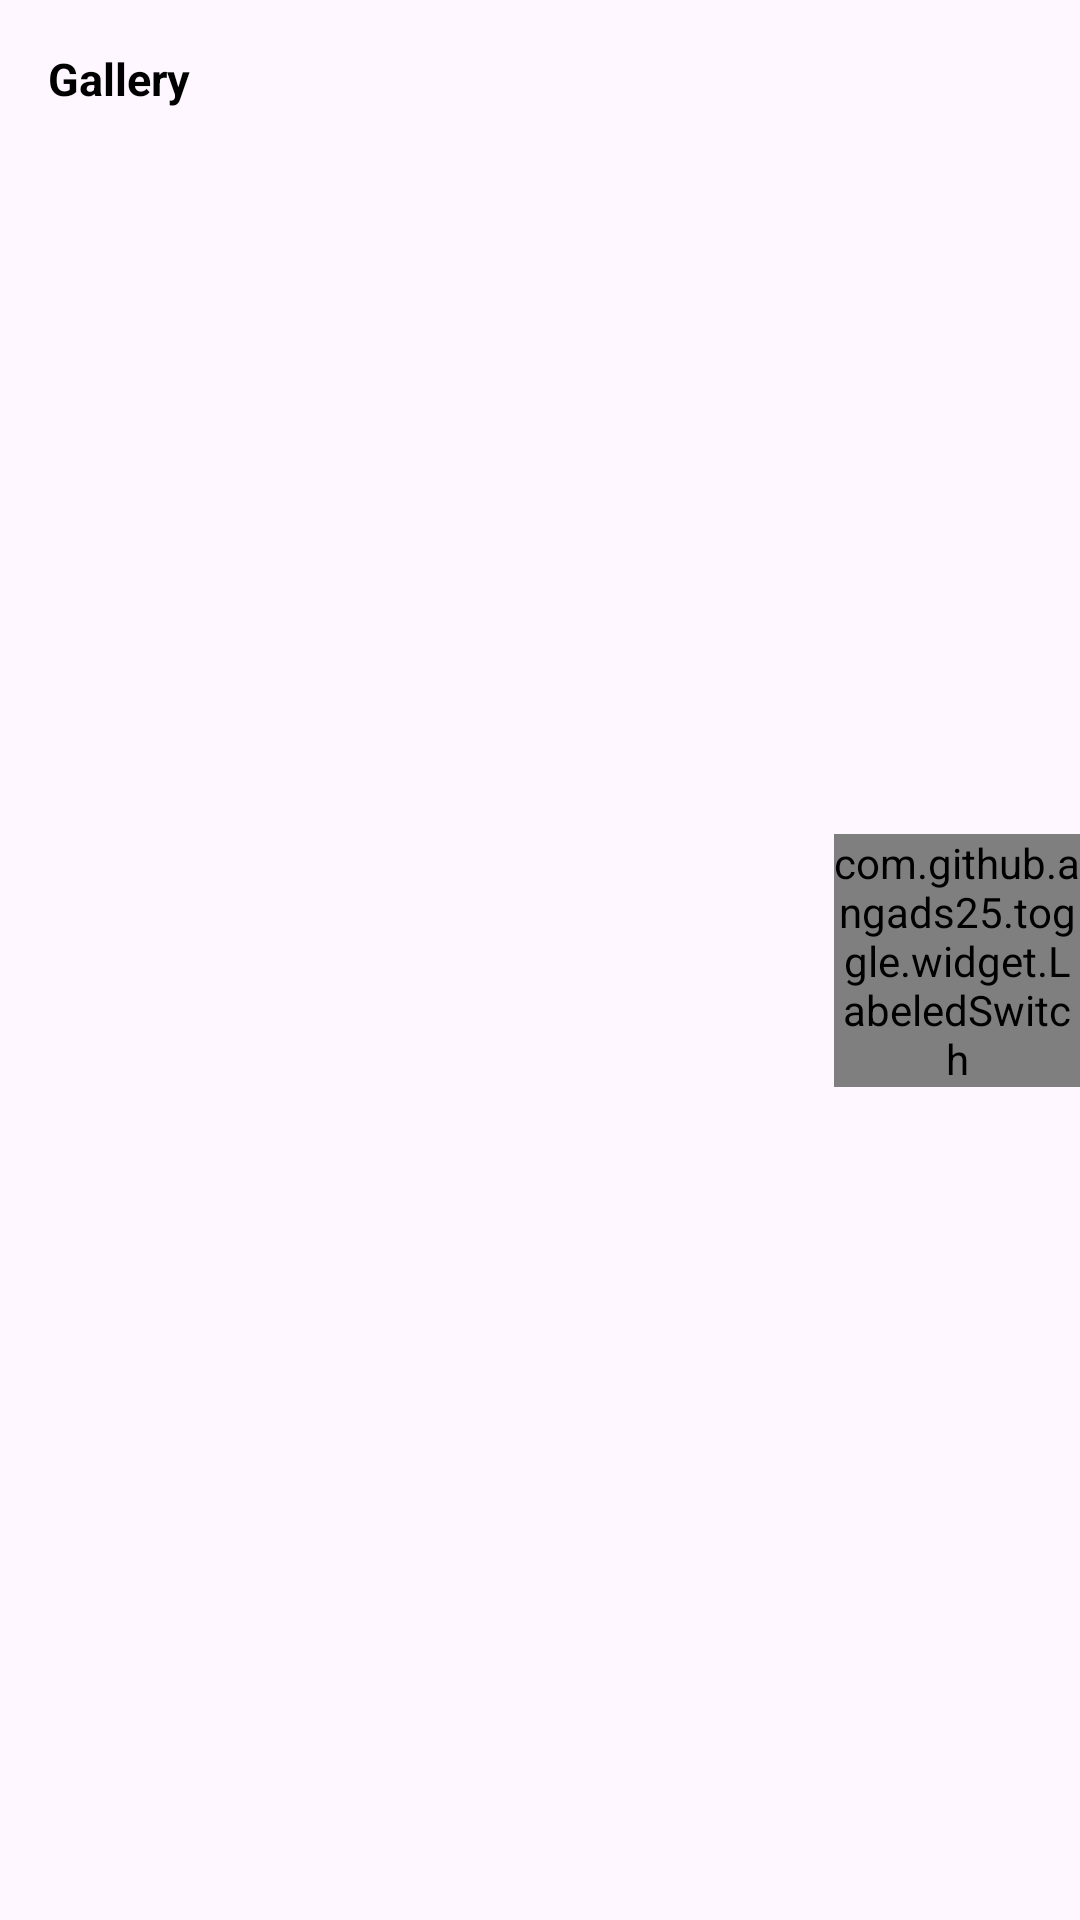

Produce the Android XML layout that renders to this screen, including the resource entries it uses.
<!-- AndroidManifest.xml: application theme Theme.ThoughtCtl_Gallery_App -->
<!-- res/layout/layout_toolbar.xml -->
<?xml version="1.0" encoding="utf-8"?>
<androidx.constraintlayout.widget.ConstraintLayout xmlns:android="http://schemas.android.com/apk/res/android"
    android:layout_width="match_parent"
    android:layout_height="wrap_content"
    xmlns:app="http://schemas.android.com/apk/res-auto">

    <androidx.appcompat.widget.AppCompatTextView
        android:layout_width="wrap_content"
        android:padding="16dp"
        android:textSize="15sp"
        android:layout_height="wrap_content"
        android:textStyle="bold"
        android:text="Gallery"
        android:textColor="@color/black"
        app:layout_constraintStart_toStartOf="parent"
        app:layout_constraintTop_toTopOf="parent"/>



    <com.github.angads25.toggle.widget.LabeledSwitch
        android:id="@+id/switch_layout_manager"
        android:layout_width="82dp"
        android:layout_height="wrap_content"
        android:textSize="12sp"
        app:on="true"
        app:textOn="List"
        app:textOff="Grid"
        app:layout_constraintEnd_toEndOf="parent"
        app:layout_constraintTop_toTopOf="parent"
        app:layout_constraintBottom_toBottomOf="parent"
        app:colorOn="@color/black"
        app:colorBorder="@color/black"/>

</androidx.constraintlayout.widget.ConstraintLayout>
<!-- resources referenced by this layout -->
<resources>
  <style name="Theme.ThoughtCtl_Gallery_App" parent="Base.Theme.ThoughtCtl_Gallery_App" />
  <style name="Base.Theme.ThoughtCtl_Gallery_App" parent="Theme.Material3.DayNight.NoActionBar">
          
          
          <item name="android:statusBarColor">@color/white</item>
          <item name="android:windowLightStatusBar">true</item>
      </style>
  <!-- not gathered from this repository: default colours our renderer supplied (Android Studio template values) -->
  <color name="black">#FF000000</color>
  <color name="white">#FFFFFFFF</color>
</resources>
